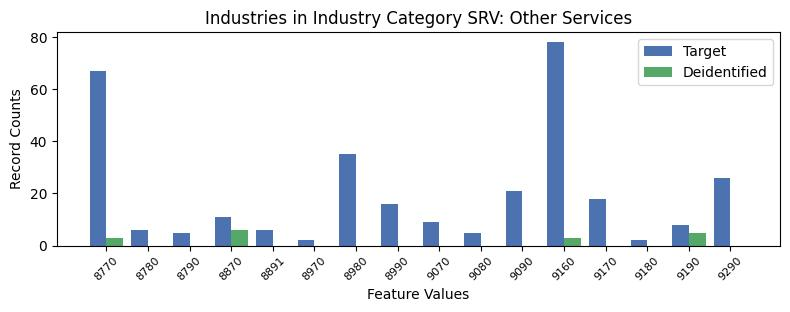

Values plotted in this chart, from the file beside it:
, INDP, count_target, count_deidentified
0, 8770, 67, 3.0
9, 8780, 6, 0.0
14, 8790, 5, 0.0
8, 8870, 11, 6.0
6, 8891, 6, 0.0
10, 8970, 2, 0.0
2, 8980, 35, 0.0
4, 8990, 16, 0.0
12, 9070, 9, 0.0
13, 9080, 5, 0.0
1, 9090, 21, 0.0
5, 9160, 78, 3.0
7, 9170, 18, 0.0
15, 9180, 2, 0.0
11, 9190, 8, 5.0
3, 9290, 26, 0.0
